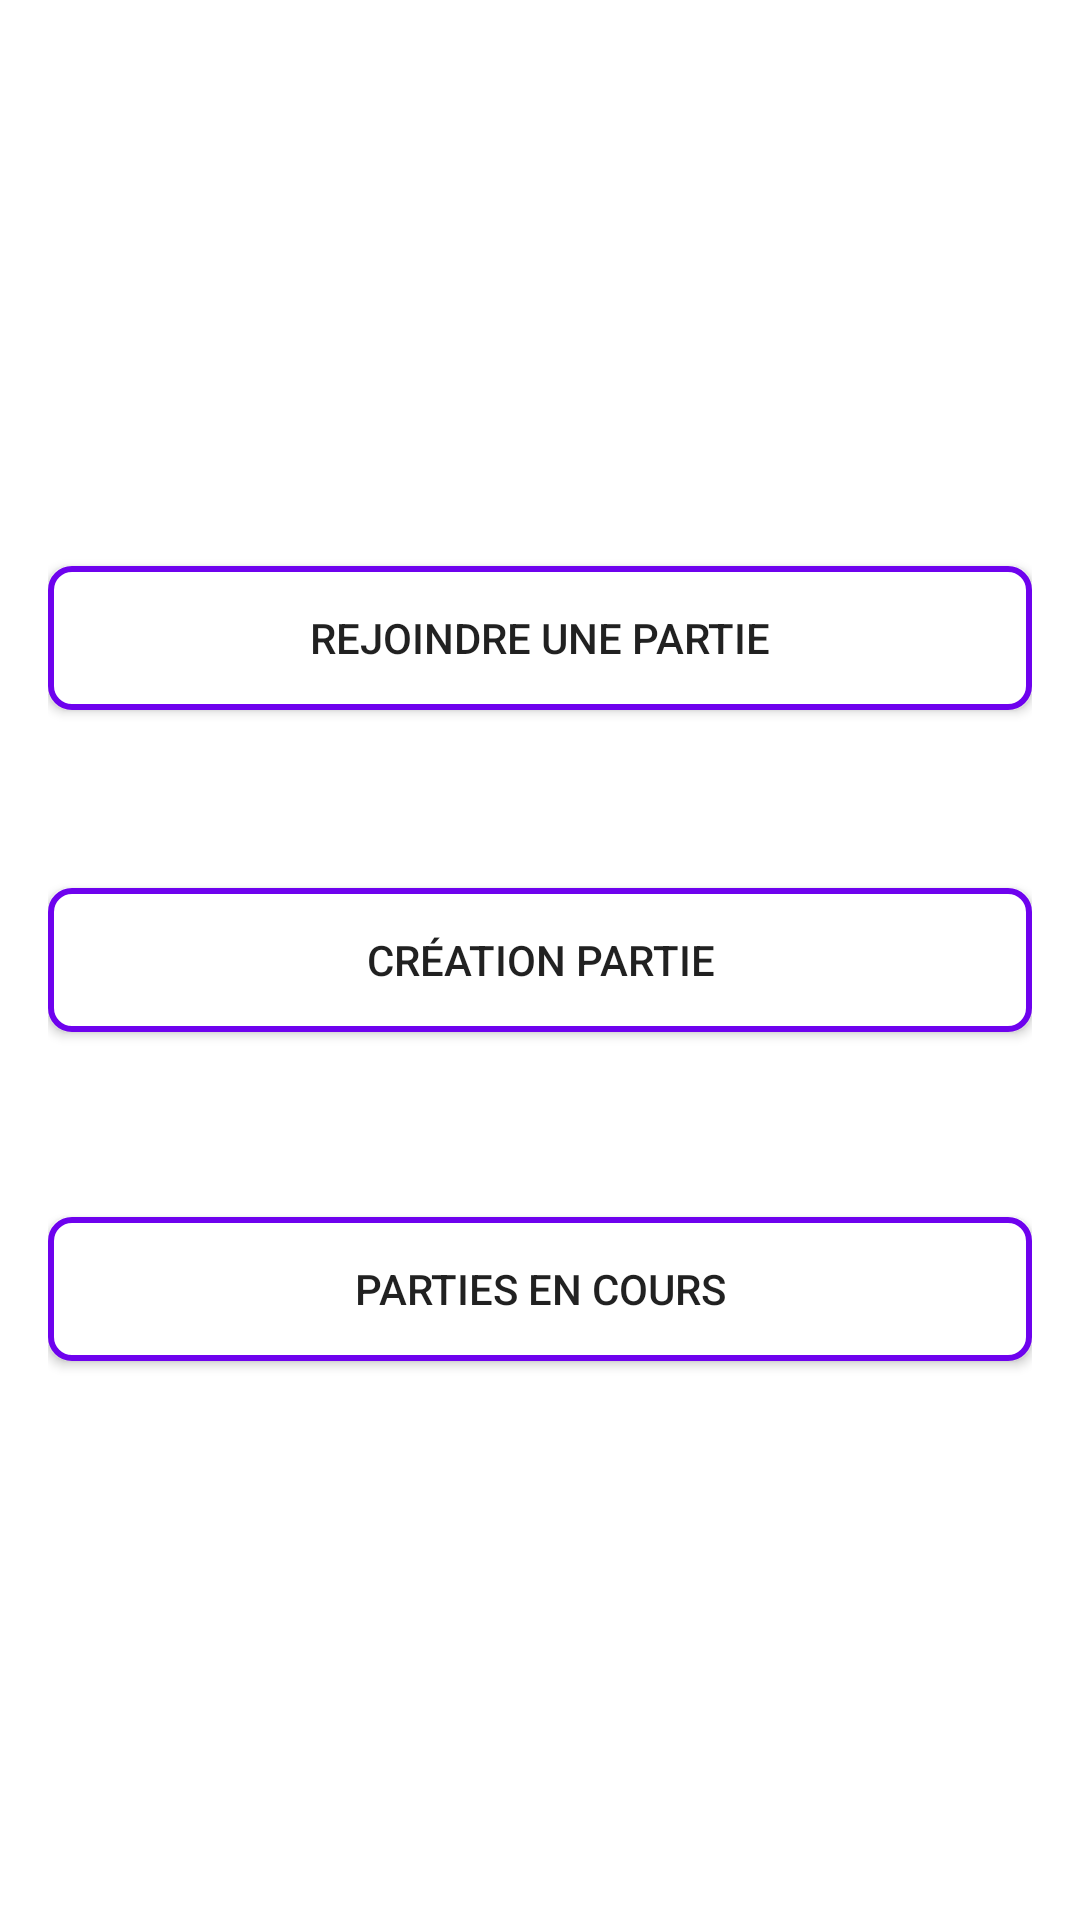

Android layout source for this screen:
<!-- AndroidManifest.xml: application theme Theme.Scrabble_plus -->
<!-- res/layout/activity_menu.xml -->
<?xml version="1.0" encoding="utf-8"?>
<androidx.constraintlayout.widget.ConstraintLayout xmlns:android="http://schemas.android.com/apk/res/android"
    xmlns:app="http://schemas.android.com/apk/res-auto"
    xmlns:tools="http://schemas.android.com/tools"
    tools:context=".menu.MenuActivity"
    android:layout_width="match_parent"
    android:padding="16dp"
    android:layout_height="match_parent">

    <Button
        android:id="@+id/menuButtonCreation"
        android:layout_width="match_parent"
        android:layout_height="wrap_content"
        android:background="@drawable/button_border"
        android:text="@string/party_creation"
        app:layout_constraintBottom_toBottomOf="parent"
        app:layout_constraintTop_toTopOf="parent"
        tools:layout_editor_absoluteX="16dp" />

    <Button
        android:id="@+id/menuButtonResume"
        android:layout_width="match_parent"
        android:layout_height="wrap_content"
        android:background="@drawable/button_border"
        android:text="@string/resume_party"
        app:layout_constraintBottom_toBottomOf="parent"
        app:layout_constraintTop_toBottomOf="@+id/menuButtonCreation"
        app:layout_constraintVertical_bias="0.266"
        tools:layout_editor_absoluteX="16dp" />

    <Button
        android:id="@+id/menuButtonJoin"
        android:layout_width="match_parent"
        android:layout_height="wrap_content"
        android:background="@drawable/button_border"
        android:text="@string/join_party"
        app:layout_constraintBottom_toTopOf="@+id/menuButtonCreation"
        app:layout_constraintTop_toTopOf="parent"
        app:layout_constraintVertical_bias="0.744"
        tools:layout_editor_absoluteX="25dp" />

</androidx.constraintlayout.widget.ConstraintLayout>
<!-- resources referenced by this layout -->
<resources>
  <!-- drawable button_border (drawable) -->
  <?xml version="1.0" encoding="utf-8"?>
  <shape
      xmlns:android="http://schemas.android.com/apk/res/android"
      android:shape="rectangle"
      >
      <solid
          android:color="@color/colorOnSurface"
          />
      <stroke
          android:color="@color/colorPrimary"
          android:width="2dp"
          />
      <padding
          android:left="1dp"
          android:right="1dp"
          android:top="1dp"
          android:bottom="1dp"
          />
      <corners
          android:radius="7dp"
          />
  
  </shape>
  <string name="join_party">Rejoindre une partie</string>
  <string name="party_creation">Création partie</string>
  <string name="resume_party">Parties en cours</string>
  <style name="Theme.Scrabble_plus" parent="Theme.MaterialComponents.DayNight.NoActionBar">
          
          <item name="colorPrimary">@color/colorPrimary</item>
          <item name="colorPrimaryVariant">@color/colorPrimaryVariant</item>
          <item name="colorOnPrimary">@color/colorOnPrimary</item>
          
          <item name="colorSecondary">@color/colorSecondary</item>
          <item name="colorSecondaryVariant">@color/colorSecondaryVariant</item>
          <item name="colorOnSecondary">@color/colorOnSecondary</item>
          
          <item name="android:statusBarColor">?attr/colorPrimaryVariant</item>
          
      </style>
  <color name="colorOnSurface">#FFFFFF</color>
  <color name="colorPrimary">#6e02ee</color>
  <color name="colorPrimaryVariant">#a067f5</color>
  <color name="colorOnPrimary">#ffffff</color>
  <color name="colorSecondary">#b1f671</color>
  <color name="colorSecondaryVariant">#e0fbc5</color>
  <color name="colorOnSecondary">#FFFFFF</color>
</resources>
